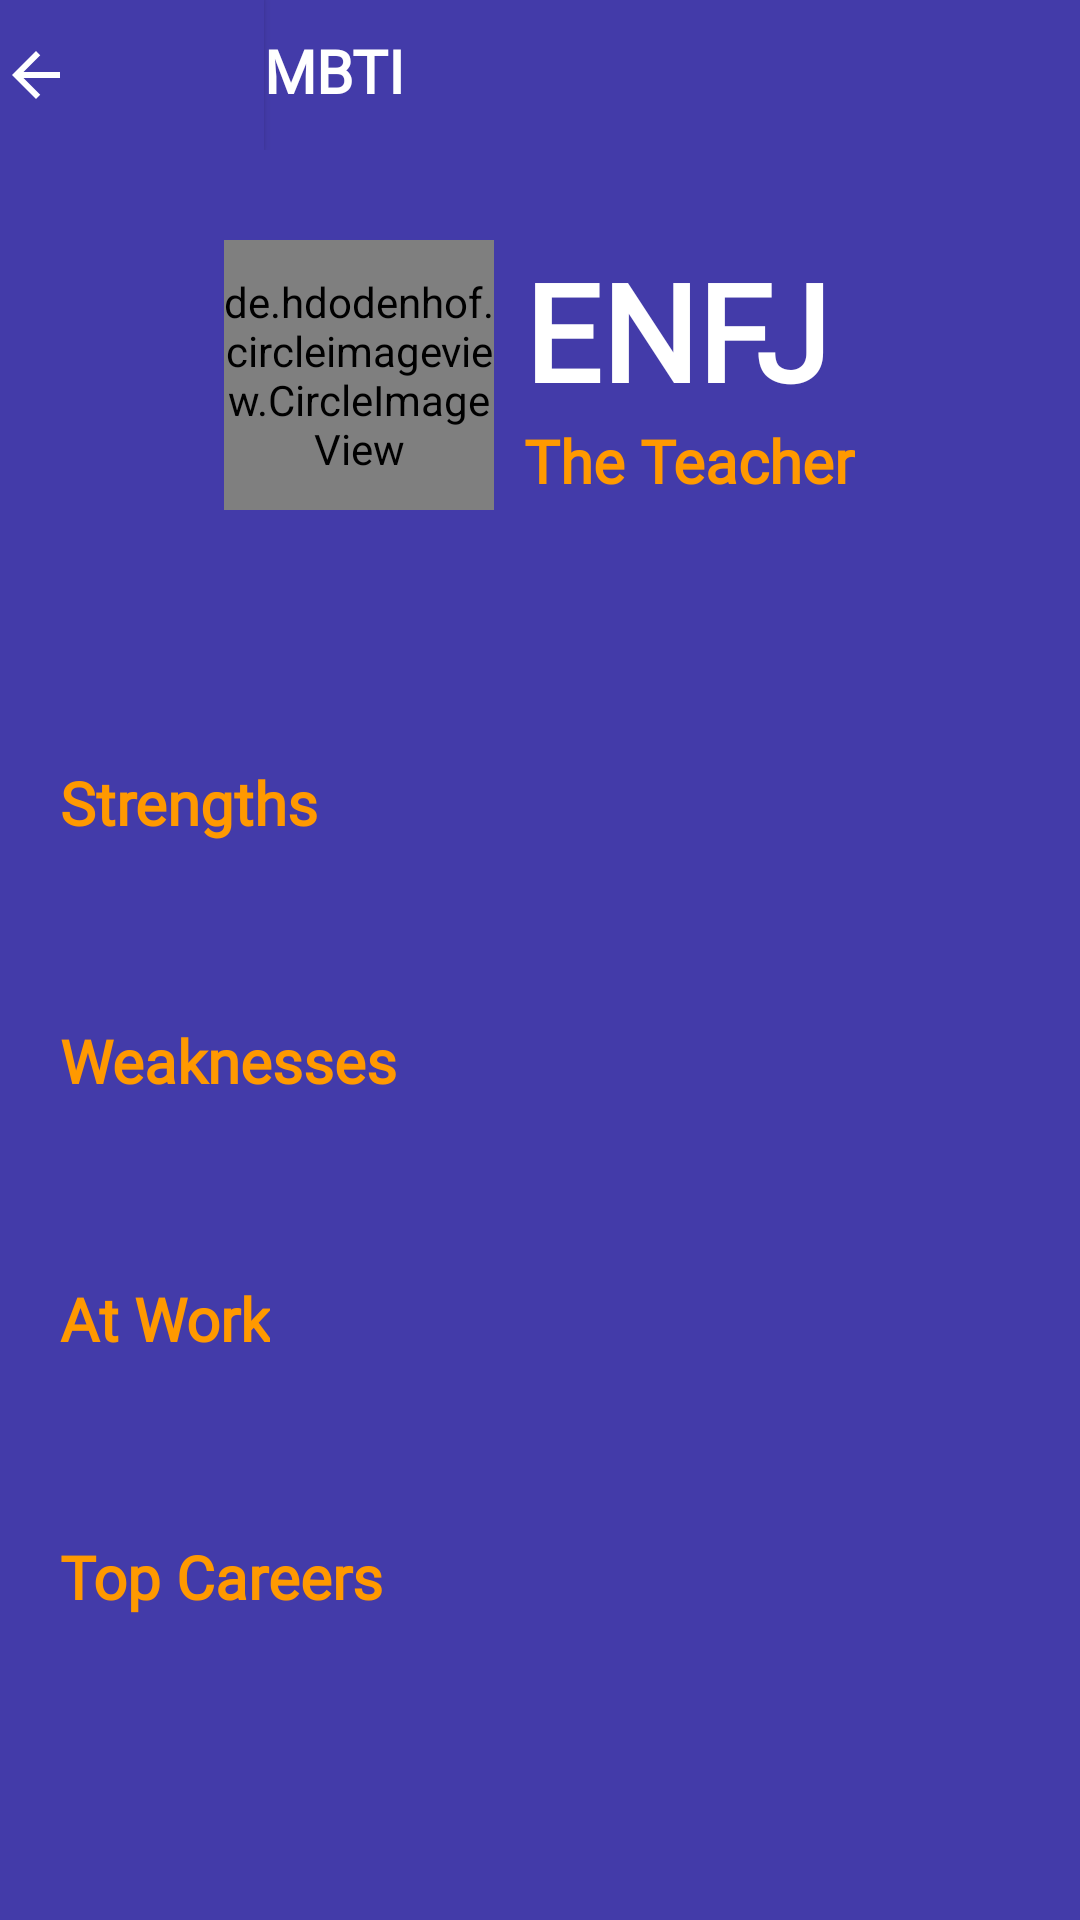

Produce the Android XML layout that renders to this screen, including the resource entries it uses.
<!-- AndroidManifest.xml: application theme Theme.Bakatoon -->
<!-- res/layout/activity_mbti_personalities.xml -->
<?xml version="1.0" encoding="utf-8"?>
<RelativeLayout xmlns:android="http://schemas.android.com/apk/res/android"
    xmlns:app="http://schemas.android.com/apk/res-auto"
    xmlns:tools="http://schemas.android.com/tools"
    android:layout_width="match_parent"
    android:layout_height="match_parent"
    android:background="#433BA9"
    tools:context=".MbtiPersonalities">

    <LinearLayout
        android:id="@+id/backlinearlayout"
        android:layout_width="match_parent"
        android:layout_height="wrap_content"
        android:background="#433BA9">

        <Button
            android:id="@+id/backToInfoBtn"
            android:layout_width="wrap_content"
            android:layout_height="match_parent"
            android:background="#433BA9"
            android:drawableLeft="@drawable/ic_baseline_arrow_back_24" />

        <TextView
            android:layout_width="wrap_content"
            android:layout_height="match_parent"
            android:layout_gravity="center_horizontal"
            android:fontFamily="@font/poppins_regular"
            android:paddingTop="10dp"
            android:text="MBTI"
            android:textColor="@color/white"
            android:textSize="20sp"
            android:textStyle="bold" />
    </LinearLayout>

    <LinearLayout
        android:id="@+id/headerlinearlayout"
        android:layout_width="wrap_content"
        android:layout_height="wrap_content"
        android:layout_below="@id/backlinearlayout"
        android:layout_centerInParent="true"
        android:layout_margin="30dp"
        android:orientation="horizontal">

        <de.hdodenhof.circleimageview.CircleImageView
            android:id="@+id/mbtiCircleImageView"
            android:layout_width="90dp"
            android:layout_height="90dp"
            android:layout_marginEnd="10dp" />

        <LinearLayout
            android:id="@+id/titlelinearlayout"
            android:layout_width="wrap_content"
            android:layout_height="wrap_content"
            android:layout_centerInParent="true"
            android:orientation="vertical">

            <TextView
                android:id="@+id/mbtiId"
                android:layout_width="match_parent"
                android:layout_height="wrap_content"
                android:fontFamily="@font/poppins_regular"
                android:text="ENFJ"
                android:textColor="@color/white"
                android:textSize="45dp"
                android:textStyle="bold" />

            <TextView
                android:id="@+id/subMbtiId"
                android:layout_width="match_parent"
                android:layout_height="wrap_content"
                android:fontFamily="@font/poppins_regular"
                android:text="The Teacher"
                android:textColor="#FF9900"
                android:textSize="20dp"
                android:textStyle="bold" />
        </LinearLayout>
    </LinearLayout>


    <ScrollView
        android:id="@+id/scrollViewId"
        android:layout_width="wrap_content"
        android:layout_height="wrap_content"
        android:layout_below="@id/headerlinearlayout">

        <LinearLayout
            android:id="@+id/infolinearlayout"
            android:layout_width="match_parent"
            android:layout_height="match_parent"
            android:orientation="vertical">

            <TextView
                android:id="@+id/desc"
                android:layout_width="wrap_content"
                android:layout_height="wrap_content"
                android:layout_marginStart="20dp"
                android:layout_marginTop="15dp"
                android:layout_marginEnd="20dp"
                android:layout_marginBottom="5dp"
                android:fontFamily="@font/poppins_regular"
                android:justificationMode="inter_word"
                android:lineSpacingExtra="6sp"
                android:textColor="@color/white" />

            <TextView
                android:layout_width="wrap_content"
                android:layout_height="wrap_content"
                android:layout_marginStart="20dp"
                android:layout_marginTop="15dp"
                android:layout_marginEnd="20dp"
                android:layout_marginBottom="5dp"
                android:fontFamily="@font/poppins_regular"
                android:justificationMode="inter_word"
                android:text="Strengths"
                android:textColor="#FF9900"
                android:textSize="20dp"
                android:textStyle="bold" />

            <TextView
                android:id="@+id/strengthId"
                android:layout_width="wrap_content"
                android:layout_height="wrap_content"
                android:layout_marginStart="20dp"
                android:layout_marginTop="15dp"
                android:layout_marginEnd="20dp"
                android:layout_marginBottom="5dp"
                android:fontFamily="@font/poppins_regular"
                android:justificationMode="inter_word"
                android:lineSpacingExtra="6sp"
                android:textColor="@color/white" />

            <TextView
                android:layout_width="wrap_content"
                android:layout_height="wrap_content"
                android:layout_marginStart="20dp"
                android:layout_marginTop="15dp"
                android:layout_marginEnd="20dp"
                android:layout_marginBottom="5dp"
                android:fontFamily="@font/poppins_regular"
                android:justificationMode="inter_word"
                android:text="Weaknesses"
                android:textColor="#FF9900"
                android:textSize="20dp"
                android:textStyle="bold" />

            <TextView
                android:id="@+id/weaknessId"
                android:layout_width="wrap_content"
                android:layout_height="wrap_content"
                android:layout_marginStart="20dp"
                android:layout_marginTop="15dp"
                android:layout_marginEnd="20dp"
                android:layout_marginBottom="5dp"
                android:fontFamily="@font/poppins_regular"
                android:justificationMode="inter_word"
                android:lineSpacingExtra="6sp"
                android:textColor="@color/white" />

            <TextView
                android:layout_width="wrap_content"
                android:layout_height="wrap_content"
                android:layout_marginStart="20dp"
                android:layout_marginTop="15dp"
                android:layout_marginEnd="20dp"
                android:layout_marginBottom="5dp"
                android:fontFamily="@font/poppins_regular"
                android:justificationMode="inter_word"
                android:text="At Work"
                android:textColor="#FF9900"
                android:textSize="20dp"
                android:textStyle="bold" />

            <TextView
                android:id="@+id/atworkId"
                android:layout_width="wrap_content"
                android:layout_height="wrap_content"
                android:layout_marginStart="20dp"
                android:layout_marginTop="15dp"
                android:layout_marginEnd="20dp"
                android:layout_marginBottom="5dp"
                android:fontFamily="@font/poppins_regular"
                android:justificationMode="inter_word"
                android:lineSpacingExtra="6sp"
                android:textColor="@color/white" />

            <TextView
                android:layout_width="wrap_content"
                android:layout_height="wrap_content"
                android:layout_marginStart="20dp"
                android:layout_marginTop="15dp"
                android:layout_marginEnd="20dp"
                android:layout_marginBottom="5dp"
                android:fontFamily="@font/poppins_regular"
                android:justificationMode="inter_word"
                android:text="Top Careers"
                android:textColor="#FF9900"
                android:textSize="20dp"
                android:textStyle="bold" />

            <TextView
                android:id="@+id/topcareerId"
                android:layout_width="wrap_content"
                android:layout_height="wrap_content"
                android:layout_marginStart="20dp"
                android:layout_marginTop="15dp"
                android:layout_marginEnd="20dp"
                android:layout_marginBottom="5dp"
                android:fontFamily="@font/poppins_regular"
                android:justificationMode="inter_word"
                android:lineSpacingExtra="6sp"
                android:textColor="@color/white" />
        </LinearLayout>
    </ScrollView>


</RelativeLayout>
<!-- resources referenced by this layout -->
<resources>
  <!-- drawable ic_baseline_arrow_back_24 (drawable) -->
  <vector android:autoMirrored="true" android:height="24dp"
      android:tint="#FFFF" android:viewportHeight="24"
      android:viewportWidth="24" android:width="24dp" xmlns:android="http://schemas.android.com/apk/res/android">
      <path android:fillColor="@android:color/white" android:pathData="M20,11H7.83l5.59,-5.59L12,4l-8,8 8,8 1.41,-1.41L7.83,13H20v-2z"/>
  </vector>
  <style name="Theme.Bakatoon" parent="Theme.MaterialComponents.DayNight.NoActionBar">
          
          <item name="colorPrimary">#433BA9</item>
          <item name="colorPrimaryVariant">@color/purple_700</item>
          <item name="colorOnPrimary">@color/white</item>
          
          <item name="colorSecondary">@color/teal_200</item>
          <item name="colorSecondaryVariant">@color/teal_700</item>
          <item name="colorOnSecondary">@color/black</item>
          
          <item name="android:statusBarColor" tools:targetApi="l">?attr/colorPrimaryVariant</item>
          
          <item name="android:windowNoTitle">true</item>
          <item name="android:windowFullscreen">true</item>
      </style>
  <!-- not gathered from this repository: default colours our renderer supplied (Android Studio template values) -->
  <color name="purple_700">#FF3700B3</color>
  <color name="teal_200">#FF03DAC5</color>
  <color name="teal_700">#FF018786</color>
  <color name="black">#FF000000</color>
  <color name="white">#FFFFFFFF</color>
</resources>
